Image classification data set "datasets" (MagnusHutters/EmbeddedProject on GitHub). Class labels (3): bolt, screw, screw bolt.

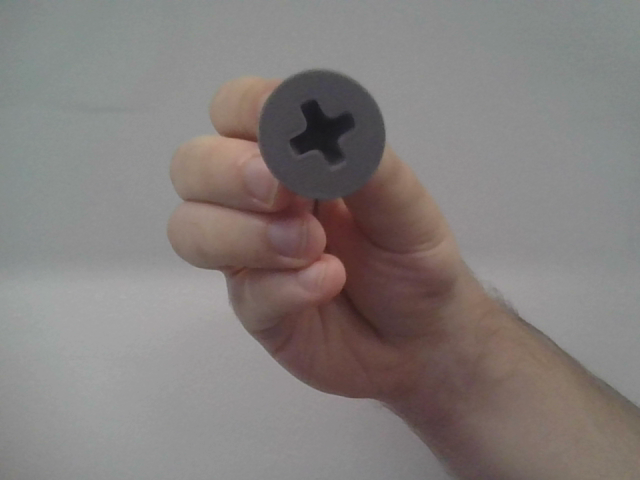
Label: screw

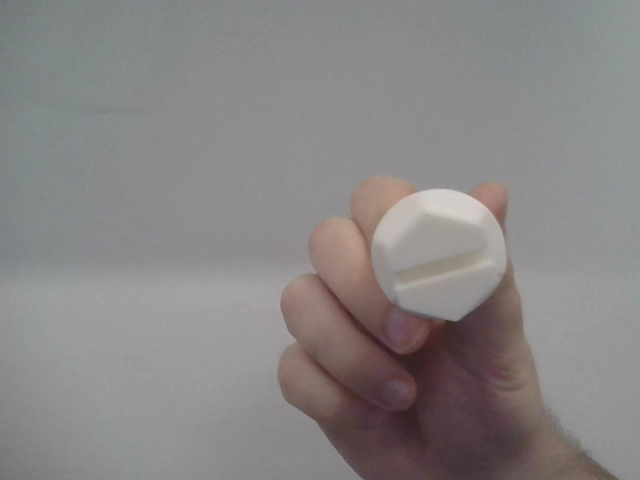
Label: screw bolt

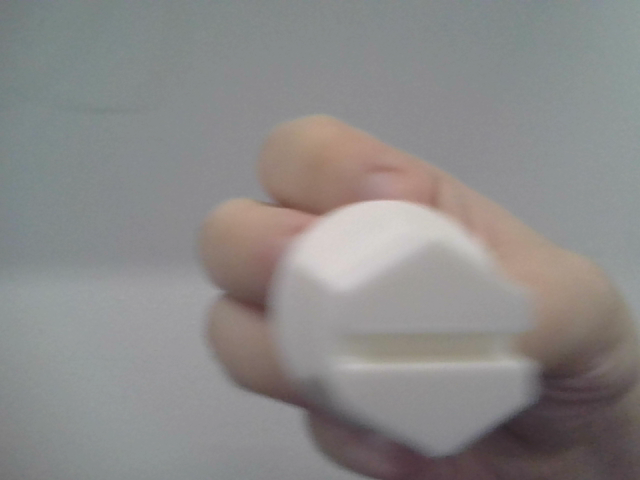
Label: screw bolt

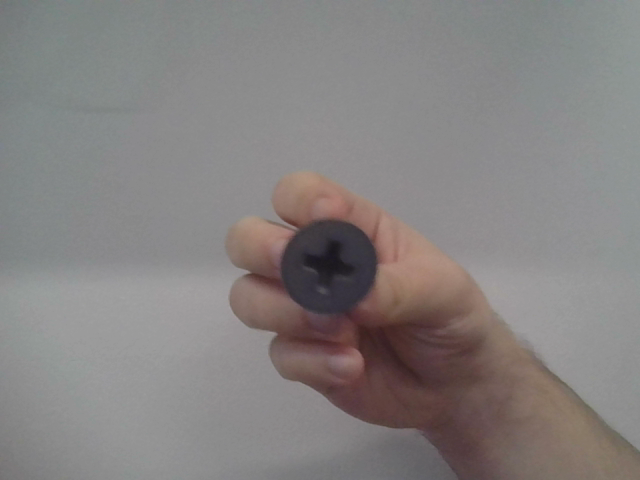
Label: screw

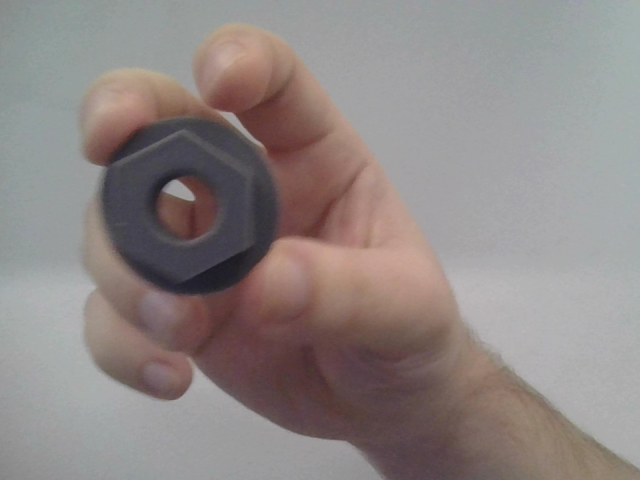
Label: bolt
